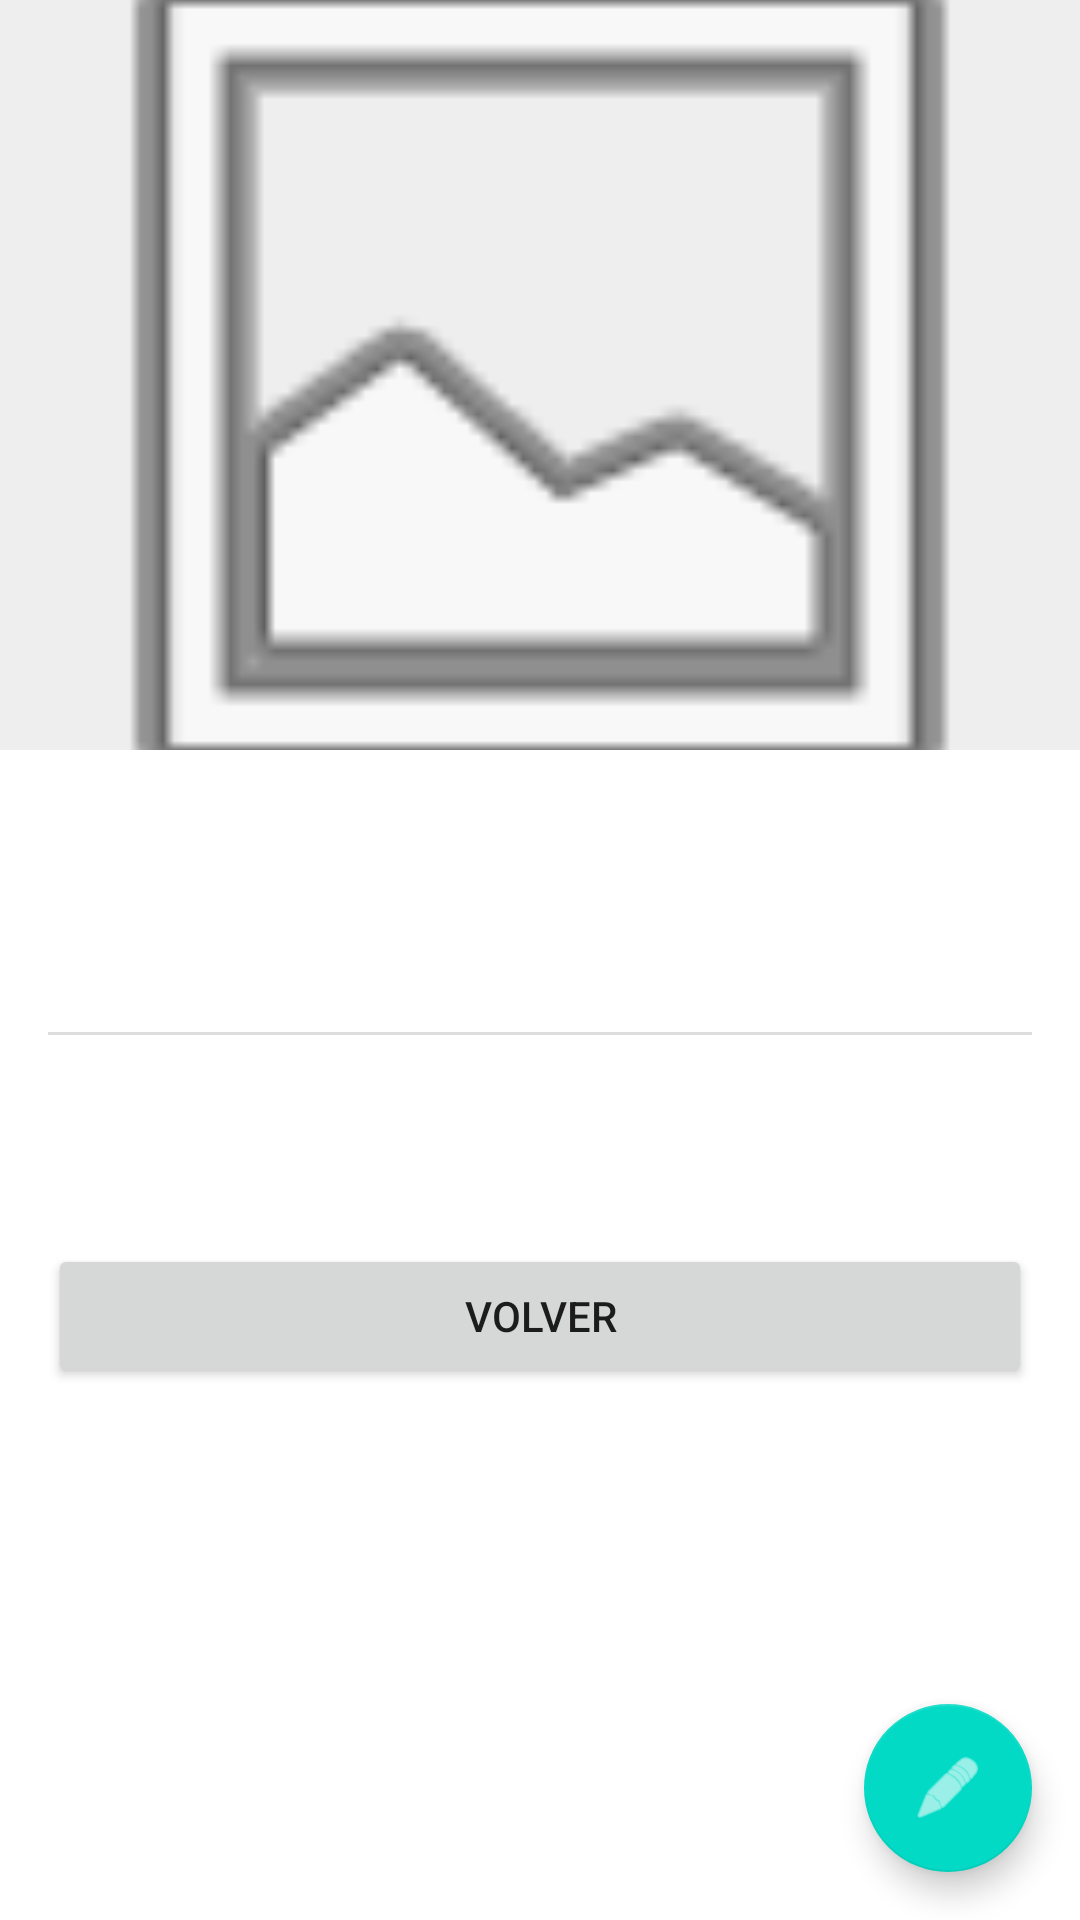

Layout XML and referenced resources for this Android screen:
<!-- AndroidManifest.xml: application theme Theme.Evaluacion2_IOT -->
<!-- res/layout/activity_ver_noticia.xml -->
<?xml version="1.0" encoding="utf-8"?>
<FrameLayout xmlns:android="http://schemas.android.com/apk/res/android"
    xmlns:app="http://schemas.android.com/apk/res-auto"
    android:layout_width="match_parent"
    android:layout_height="match_parent"
    android:background="#FFFFFF">

    <ScrollView
        android:layout_width="match_parent"
        android:layout_height="match_parent">

        <LinearLayout
            android:layout_width="match_parent"
            android:layout_height="wrap_content"
            android:orientation="vertical">

            <ImageView
                android:id="@+id/iv_detalle_imagen"
                android:layout_width="match_parent"
                android:layout_height="250dp"
                android:scaleType="centerCrop"
                android:src="@android:drawable/ic_menu_gallery"
                android:background="#EEEEEE"/>

            <LinearLayout
                android:layout_width="match_parent"
                android:layout_height="wrap_content"
                android:orientation="vertical"
                android:padding="16dp">

                <TextView
                    android:id="@+id/tv_detalle_titulo"
                    android:layout_width="match_parent"
                    android:layout_height="wrap_content"
                    android:textSize="26sp"
                    android:textStyle="bold"
                    android:textColor="@android:color/black"
                    android:layout_marginBottom="8dp"/>

                <TextView
                    android:id="@+id/tv_detalle_fecha_autor"
                    android:layout_width="match_parent"
                    android:layout_height="wrap_content"
                    android:textSize="14sp"
                    android:textColor="#666666"
                    android:layout_marginBottom="16dp"/>

                <View
                    android:layout_width="match_parent"
                    android:layout_height="1dp"
                    android:background="#DDDDDD"
                    android:layout_marginBottom="16dp"/>

                <TextView
                    android:id="@+id/tv_detalle_contenido"
                    android:layout_width="match_parent"
                    android:layout_height="wrap_content"
                    android:textSize="16sp"
                    android:lineSpacingExtra="4dp"
                    android:textColor="@android:color/black"
                    android:layout_marginBottom="32dp"/>

                <Button
                    android:id="@+id/btn_volver"
                    android:layout_width="match_parent"
                    android:layout_height="wrap_content"
                    android:text="Volver"/>
            </LinearLayout>
        </LinearLayout>
    </ScrollView>

    <com.google.android.material.floatingactionbutton.FloatingActionButton
        android:id="@+id/fab_editar"
        android:layout_width="wrap_content"
        android:layout_height="wrap_content"
        android:layout_gravity="bottom|end"
        android:layout_margin="16dp"
        android:src="@android:drawable/ic_menu_edit"
        app:tint="@android:color/white"
        android:contentDescription="Editar Noticia"/>

</FrameLayout>
<!-- resources referenced by this layout -->
<resources>
  <style name="Theme.Evaluacion2_IOT" parent="Theme.MaterialComponents.DayNight.NoActionBar">
  
          <item name="colorPrimary">@color/purple_500</item>
          <item name="colorPrimaryVariant">@color/purple_700</item>
          <item name="colorOnPrimary">@color/white</item>
  
          <item name="colorSecondary">@color/teal_200</item>
          <item name="colorSecondaryVariant">@color/teal_700</item>
          <item name="colorOnSecondary">@color/black</item>
  
          <item name="android:statusBarColor">?attr/colorPrimaryVariant</item>
  
          <item name="android:windowBackground">@android:color/white</item>
      </style>
  <color name="purple_500">#E91E63</color>
  <color name="purple_700">#2196F3</color>
  <color name="white">#FFFFFFFF</color>
  <color name="teal_200">#FF03DAC5</color>
  <color name="teal_700">#FF018786</color>
  <color name="black">#FF000000</color>
</resources>
